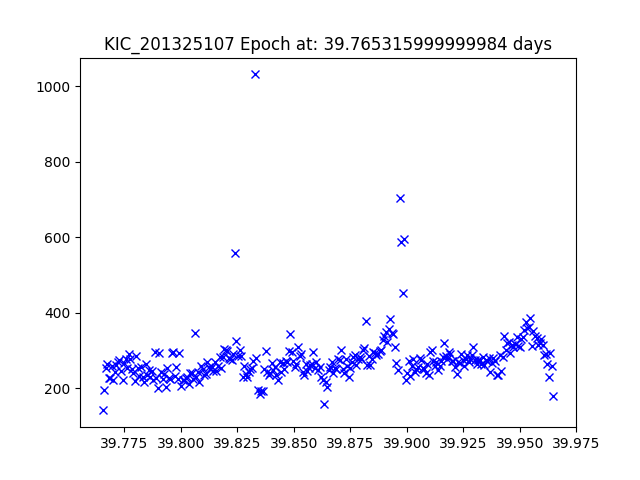

The data file committed next to this chart (first rows):
JDtimes, observed fluxes, observed uncertainties
39.77, 141.7, 19.71
39.77, 196.9, 19.35
39.77, 253.8, 19.08
39.77, 265.5, 19.03
39.77, 228.6, 19.19
39.77, 228.6, 19.19
39.77, 259.4, 19.05
39.77, 223, 19.22
39.77, 243.2, 19.12
39.77, 263, 19.04
39.77, 271.1, 19.01
39.77, 276, 18.99
39.77, 246.6, 19.11
39.77, 222.2, 19.22
39.77, 266.1, 19.03
39.78, 277.3, 18.98
39.78, 254.4, 19.08
39.78, 291, 18.93
39.78, 276.7, 18.98
39.78, 252.7, 19.08
39.78, 241.3, 19.13
39.78, 219.1, 19.24
39.78, 285.9, 18.95
39.78, 253.4, 19.08
39.78, 233.6, 19.17
39.78, 256.7, 19.07
39.78, 231.4, 19.18
39.78, 215.9, 19.25
39.78, 264, 19.03
39.79, 236.4, 19.15
39.79, 247.7, 19.1
39.79, 229.7, 19.19
39.79, 246.9, 19.11
39.79, 221.6, 19.22
39.79, 296.9, 18.91
39.79, 228.6, 19.19
39.79, 201.6, 19.33
39.79, 294.1, 18.92
39.79, 242.8, 19.13
39.79, 224.6, 19.21
39.79, 238.1, 19.15
39.79, 204.2, 19.31
39.79, 252.7, 19.08
39.79, 227.9, 19.19
39.8, 224.2, 19.21
39.8, 294.6, 18.92
39.8, 297.3, 18.91
39.8, 232.1, 19.17
39.8, 257.6, 19.06
39.8, 225.8, 19.2
39.8, 294.7, 18.92
39.8, 207.2, 19.3
39.8, 221.3, 19.23
39.8, 223.6, 19.22
39.8, 226.6, 19.2
39.8, 229.3, 19.19
39.8, 211.1, 19.28
39.8, 239.5, 19.14
39.8, 240.3, 19.14
39.81, 224.8, 19.21
... 234 more rows
